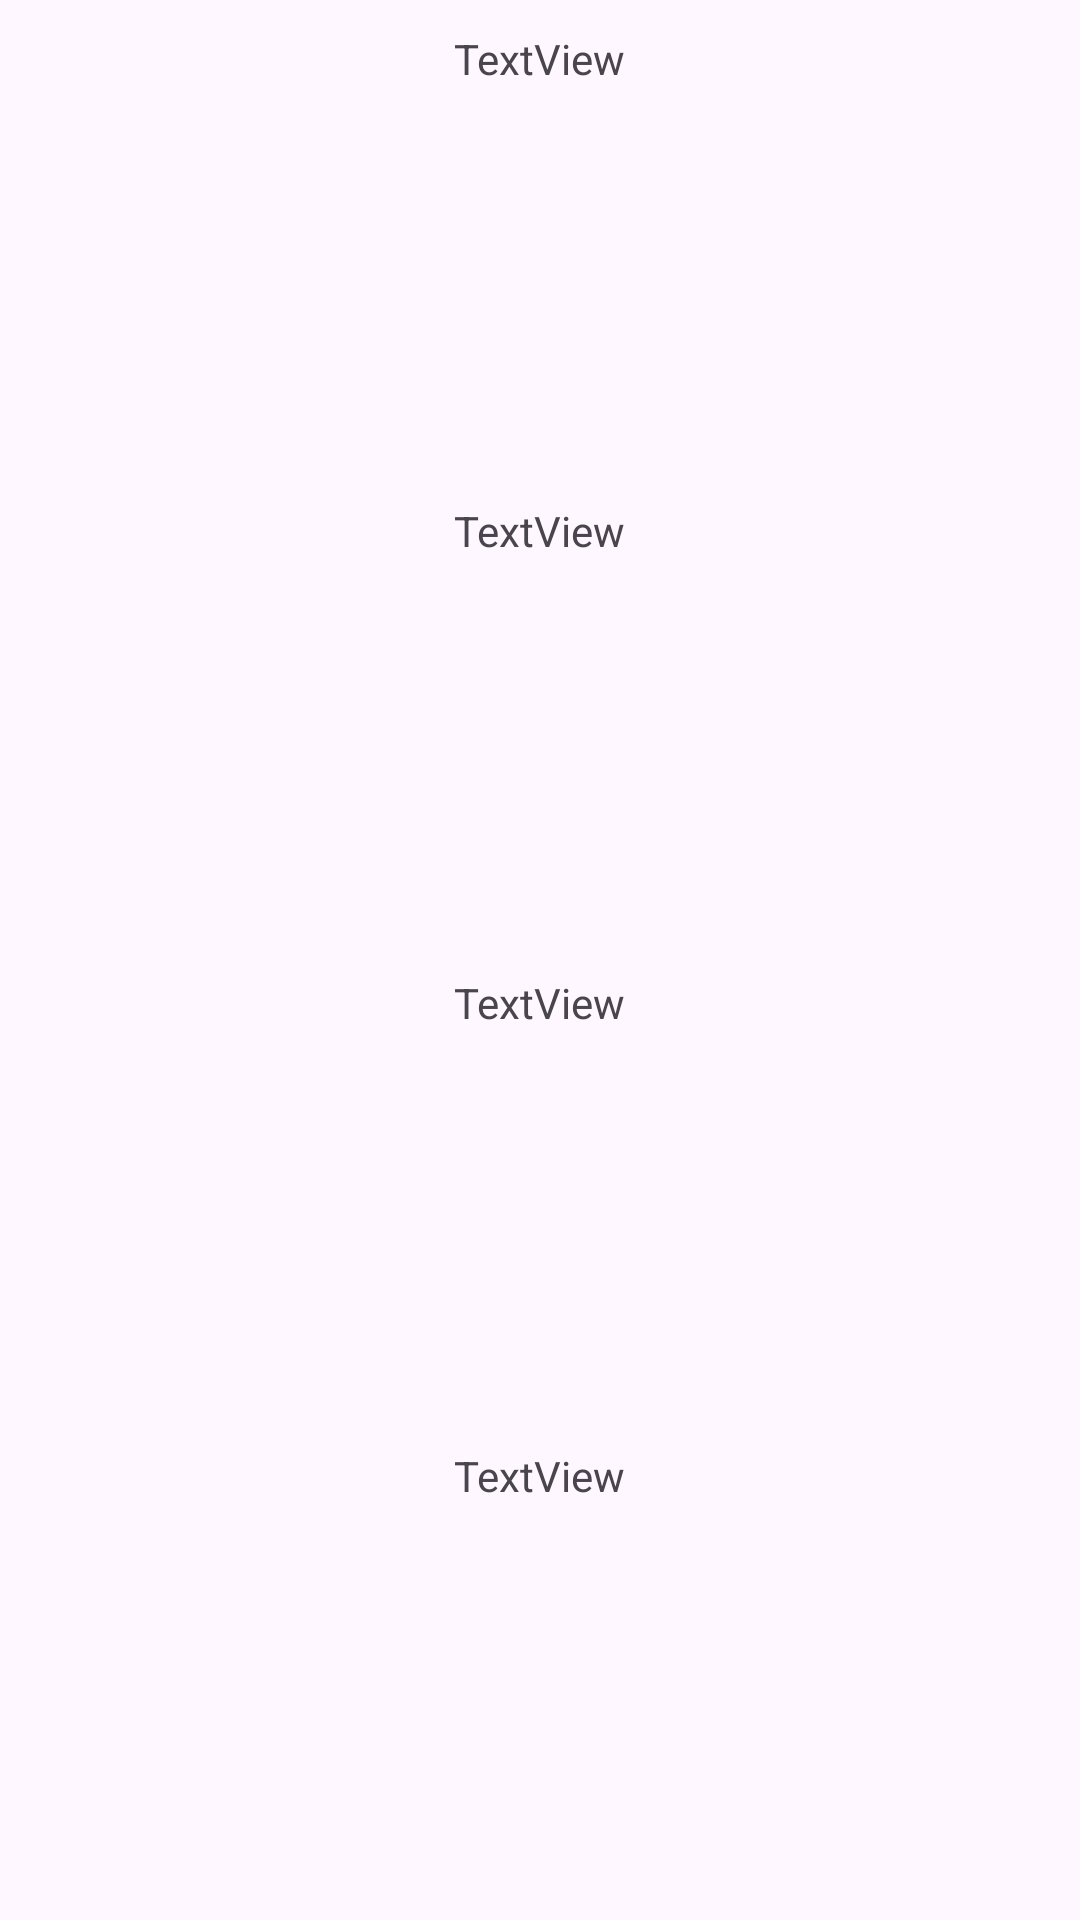

Write the Android layout XML for this screen, with the resource values it uses.
<!-- AndroidManifest.xml: application theme Theme.Test_api -->
<!-- res/layout/fragment_dialogue.xml -->
<?xml version="1.0" encoding="utf-8"?>
<LinearLayout
    xmlns:android="http://schemas.android.com/apk/res/android"
    xmlns:tools="http://schemas.android.com/tools"
    android:layout_width="match_parent"
    android:layout_height="wrap_content"
    android:orientation="vertical"
    android:gravity="center"
    android:paddingTop="10dp">

    <TextView
        android:id="@+id/label_dialogue_bird_name"
        android:layout_width="wrap_content"
        android:layout_height="wrap_content"
        android:layout_weight="1"
        android:text="TextView" />

    <TextView
        android:id="@+id/label_dialogue_date_time"
        android:layout_width="wrap_content"
        android:layout_height="wrap_content"
        android:layout_weight="1"
        android:text="TextView" />

    <TextView
        android:id="@+id/label_dialogue_location"
        android:layout_width="wrap_content"
        android:layout_height="wrap_content"
        android:layout_weight="1"
        android:text="TextView" />

    <TextView
        android:id="@+id/label_dialogue_notes"
        android:layout_width="wrap_content"
        android:layout_height="wrap_content"
        android:layout_weight="1"
        android:text="TextView" />
</LinearLayout>
<!-- resources referenced by this layout -->
<resources>
  <style name="Theme.Test_api" parent="Base.Theme.Test_api" />
  <style name="Base.Theme.Test_api" parent="Theme.Material3.DayNight.NoActionBar">
          
          
          <item name="colorPrimary">#3D65B6</item>
      </style>
</resources>
